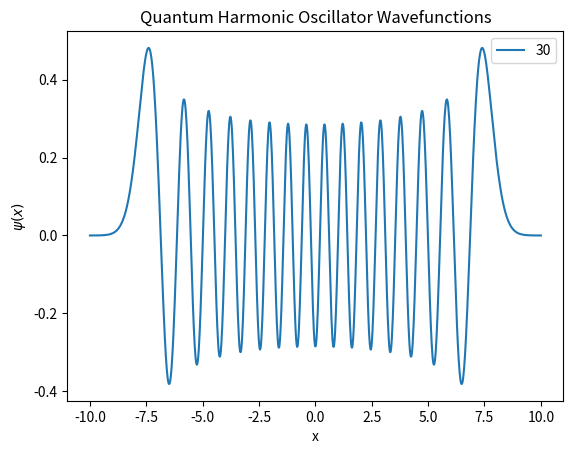

Python code for this plot:
#!/usr/bin/env python3
# -*- coding: utf-8 -*-
"""
Created on Tue Oct  3 11:59:23 2023

@author: wangziyao
"""

import numpy as np
import matplotlib.pyplot as plt
from numpy import ones,copy,cos,tan,pi,linspace
import math

#Hermite polynomials
def H(n,x):
    if (n==0):      #H_0(x) = 1
        return 1
    elif (n==1):    #H_1(x) = 2x
        return (2*x)
    
    if(n>1):
        return ((2*x*H(n-1,x)) - (2*(n-1)*H(n-2,x)))

#Wave function
def psi(x,n):
    psi=1/(2**n*math.factorial(n)*(np.pi)**0.5)**0.5*np.exp(-0.5*x**2)*H(n,x)
    return psi

x = np.linspace(-4,4,100)
for n in range(4):
    I = psi(x,n)
    plt.plot(x,I,label='n = %s' %n)

plt.title("Quantum Harmonic Oscillator Wavefunctions")
plt.xlabel('x')
plt.ylabel('$\psi(x)$')
plt.legend()
plt.savefig('problem3a.png',dpi=1000)

#N=30 Wavefunctions
plt.clf()

y = np.linspace(-10,10,1000)
J = psi(y,30)
plt.plot(y,J,label="30")
plt.title("Quantum Harmonic Oscillator Wavefunctions")
plt.xlabel('x')
plt.ylabel('$\psi(x)$')
plt.legend()
plt.savefig('problem3b.png',dpi=1000)



#Quantum uncertainty using gaussian quadrature
N=100
def gaussxw(N):
    # Initial approximation to roots of the Legendre polynomial
    a = np.linspace(3,4*N-1,N)/(4*N+2)
    xw = np.cos(pi*a+1/(8*N*N*tan(a)))

    # Find roots using Newton's method
    epsilon = 1e-15
    delta = 1.0
    while delta>epsilon:
        p0 = np.ones(N,float)
        p1 = np.copy(xw)
        for k in range(1,N):
            p0,p1 = p1,((2*k+1)*xw*p1-k*p0)/(k+1)
        dp = (N+1)*(p0-xw*p1)/(1-xw*xw)
        dx = p1/dp
        xw -= dx
        delta = max(abs(dx))

    # Calculate the weights
    w = 2*(N+1)*(N+1)/(N*N*(1-xw*xw)*dp*dp)

    return xw,w

def gaussxwab(N,a,b):
    xw,w = gaussxw(N)
    return 0.5*(b-a)*xw+0.5*(b+a),0.5*(b-a)*w
def f(z):
    return tan(z)**2*abs(psi(tan(z),5))**2/(cos(z))**2
b = pi/2
xw,w = gaussxw(N)
a = -pi/2
xp, wp = gaussxwab(N,a,b)
s1 = sum(f(xp)*wp) # add them up!
unc1=s1**0.5
print(unc1)

def f2(z):
    return np.exp(z**2)*z**2*abs(psi(z,5))**2

#Quantum uncertainty using Gauss-Hermite quadrature
from scipy.special import roots_hermite
xw,w = roots_hermite(N) # hermite polynomial roots
#xp, wp = 0.5*(b-a)*xw+0.5*(b+a),0.5*(b-a)*w
s2 = sum(f2(xw)*w) # add them up!
unc2=s2**0.5
print(unc2)
